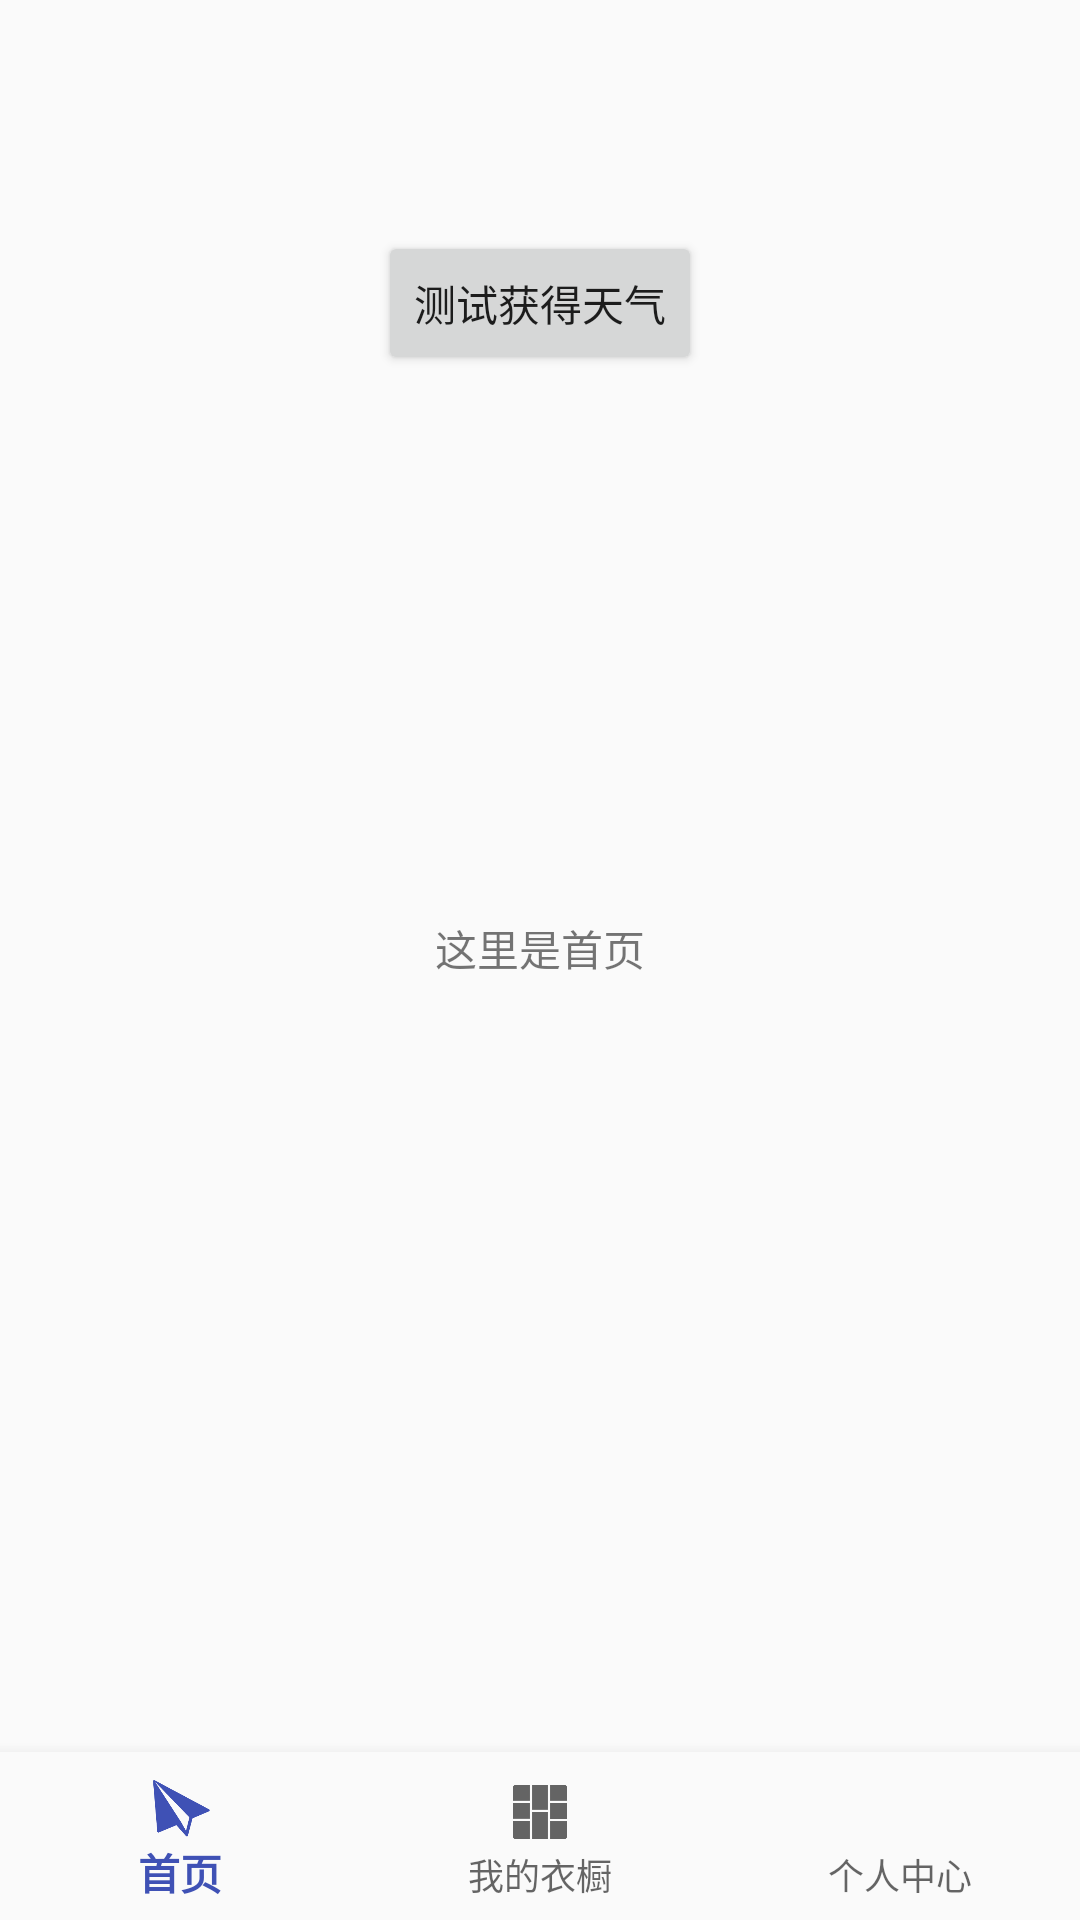

This screen was rendered from an Android layout file. Write that file and the resources it references.
<!-- AndroidManifest.xml: application theme AppTheme -->
<!-- res/layout/activity_home.xml -->
<?xml version="1.0" encoding="utf-8"?>
<android.support.constraint.ConstraintLayout xmlns:android="http://schemas.android.com/apk/res/android"
    xmlns:app="http://schemas.android.com/apk/res-auto"
    xmlns:tools="http://schemas.android.com/tools"
    android:id="@+id/container"
    android:layout_width="match_parent"
    android:layout_height="match_parent"
    tools:context=".HomeActivity">

    <TextView
        android:id="@+id/message"
        android:layout_width="wrap_content"
        android:layout_height="wrap_content"
        android:layout_marginBottom="8dp"
        android:layout_marginEnd="8dp"
        android:layout_marginStart="8dp"
        android:layout_marginTop="@dimen/activity_vertical_margin"
        android:text="@string/about_home"
        app:layout_constraintBottom_toBottomOf="parent"
        app:layout_constraintEnd_toEndOf="parent"
        app:layout_constraintLeft_toLeftOf="parent"
        app:layout_constraintStart_toStartOf="parent"
        app:layout_constraintTop_toTopOf="parent" />

    <android.support.design.widget.BottomNavigationView
        android:id="@+id/navigation"
        android:layout_width="0dp"
        android:layout_height="wrap_content"
        android:layout_marginEnd="0dp"
        android:layout_marginStart="0dp"
        android:background="?android:attr/windowBackground"
        app:layout_constraintBottom_toBottomOf="parent"
        app:layout_constraintLeft_toLeftOf="parent"
        app:layout_constraintRight_toRightOf="parent"
        app:menu="@menu/navigation" />

    <Button
        android:id="@+id/GETWEATHERTEST_BTN"
        android:layout_width="wrap_content"
        android:layout_height="wrap_content"
        android:layout_marginBottom="8dp"
        android:layout_marginTop="8dp"
        android:text="测试获得天气"
        app:layout_constraintBottom_toBottomOf="@+id/navigation"
        app:layout_constraintEnd_toEndOf="parent"
        app:layout_constraintStart_toStartOf="parent"
        app:layout_constraintTop_toTopOf="parent"
        app:layout_constraintVertical_bias="0.120000005" />

</android.support.constraint.ConstraintLayout>
<!-- resources referenced by this layout -->
<resources>
  <string name="about_home">这里是首页</string>
  <style name="AppTheme" parent="Theme.AppCompat.Light.NoActionBar">
          
          <item name="colorPrimary">@color/colorPrimary</item>
          <item name="colorPrimaryDark">@color/colorPrimaryDark</item>
          <item name="colorAccent">@color/colorAccent</item>
          <item name="coordinatorLayoutStyle">@style/Widget.Support.CoordinatorLayout</item>
      </style>
  <color name="colorPrimary">#3f51b5</color>
  <color name="colorPrimaryDark">#303F9F</color>
  <color name="colorAccent">#deb887</color>
</resources>
